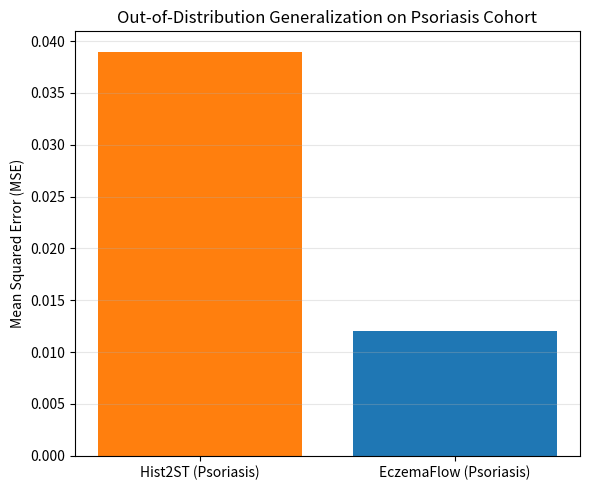

This chart was generated by the following Python code:
import matplotlib.pyplot as plt
import numpy as np
import os

os.makedirs('paper/figures', exist_ok=True)
labels = ['Hist2ST (Psoriasis)', 'EczemaFlow (Psoriasis)']
mse = [0.039, 0.012]
colors = ['#ff7f0e', '#1f77b4']

plt.figure(figsize=(6, 5))
plt.bar(labels, mse, color=colors)
plt.ylabel('Mean Squared Error (MSE)')
plt.title('Out-of-Distribution Generalization on Psoriasis Cohort')
plt.grid(axis='y', alpha=0.3)
plt.tight_layout()
plt.savefig('paper/figures/ood_generalization.pdf', dpi=300)
print("Clean Figure 8 generated.")
